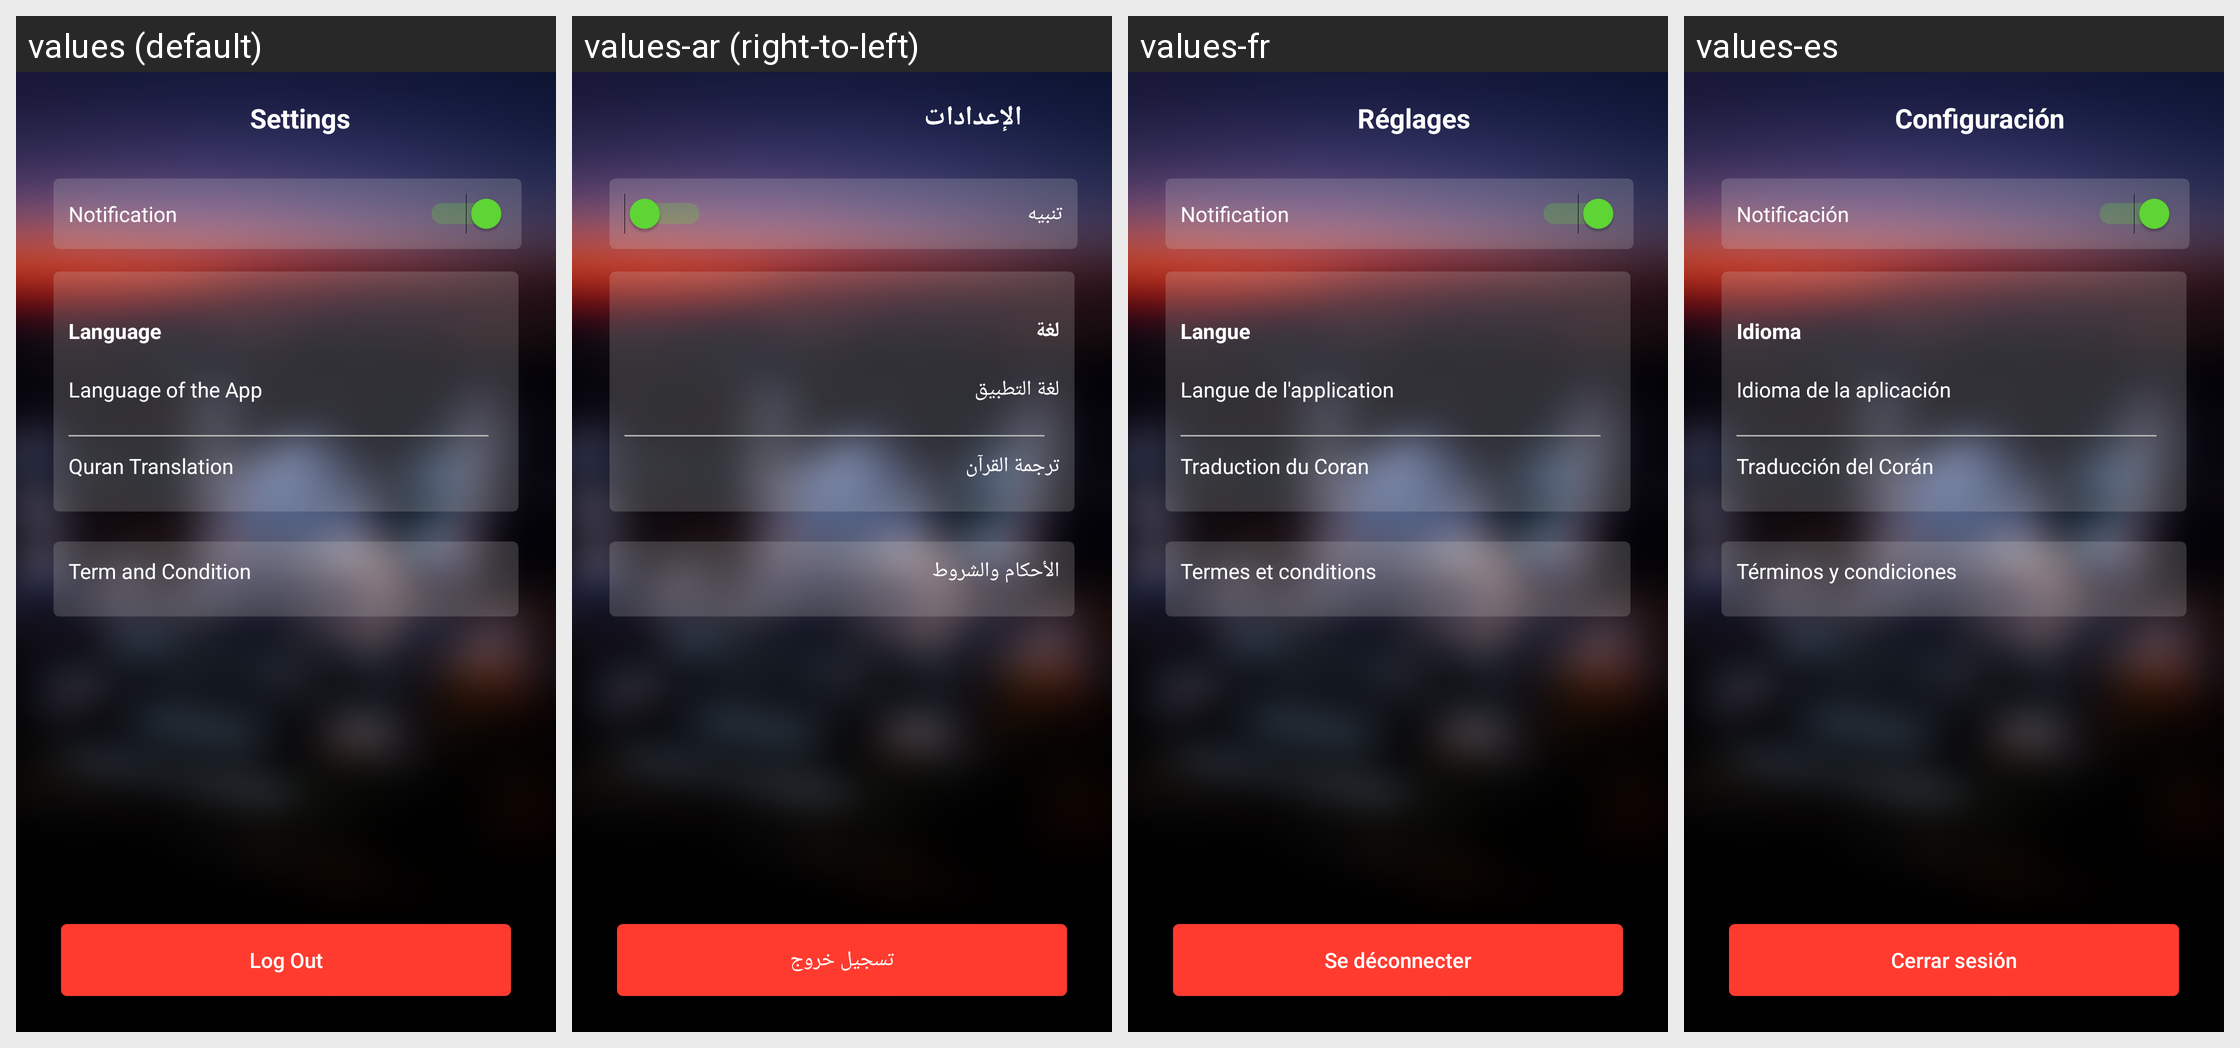

Here is an Android app screen in its default locale and in the app's own translations. Write out the translated-string differences for the strings that appear on this screen.
Android screen res/layout/setting_activity.xml rendered under 4 locales, left to right: values (default), values-ar (right-to-left), values-fr, values-es. Device: Nexus 5 (rendered at 1080×1920; each locale shown at half size, 540×960, under a caption strip naming it); theme AppTheme.NoActionBar.
Other locales in the repository, not shown: values-bn, values-ca, values-hi, values-ms, values-pt, values-ur.
Strings drawn on this screen, with the default value and each locale's value (text and hints the layout hard-codes, and strings that could not be matched under every locale, appear in the picture but are not listed):

Setting
  values: Settings
  values-ar: الإعدادات
  values-fr: Réglages
  values-es: Configuración

Notification
  values: Notification
  values-ar: تنبيه
  values-fr: Notification
  values-es: Notificación

Language
  values: Language
  values-ar: لغة
  values-fr: Langue
  values-es: Idioma

Language_of
  values: Language of the App
  values-ar: لغة التطبيق
  values-fr: Langue de l'application
  values-es: Idioma de la aplicación

Quran_Translation
  values: Quran Translation
  values-ar: ترجمة القرآن
  values-fr: Traduction du Coran
  values-es: Traducción del Corán

Term_and_Condition
  values: Term and Condition
  values-ar: الأحكام والشروط
  values-fr: Termes et conditions
  values-es: Términos y condiciones

Log_out
  values: Log Out
  values-ar: تسجيل خروج
  values-fr: Se déconnecter
  values-es: Cerrar sesión
